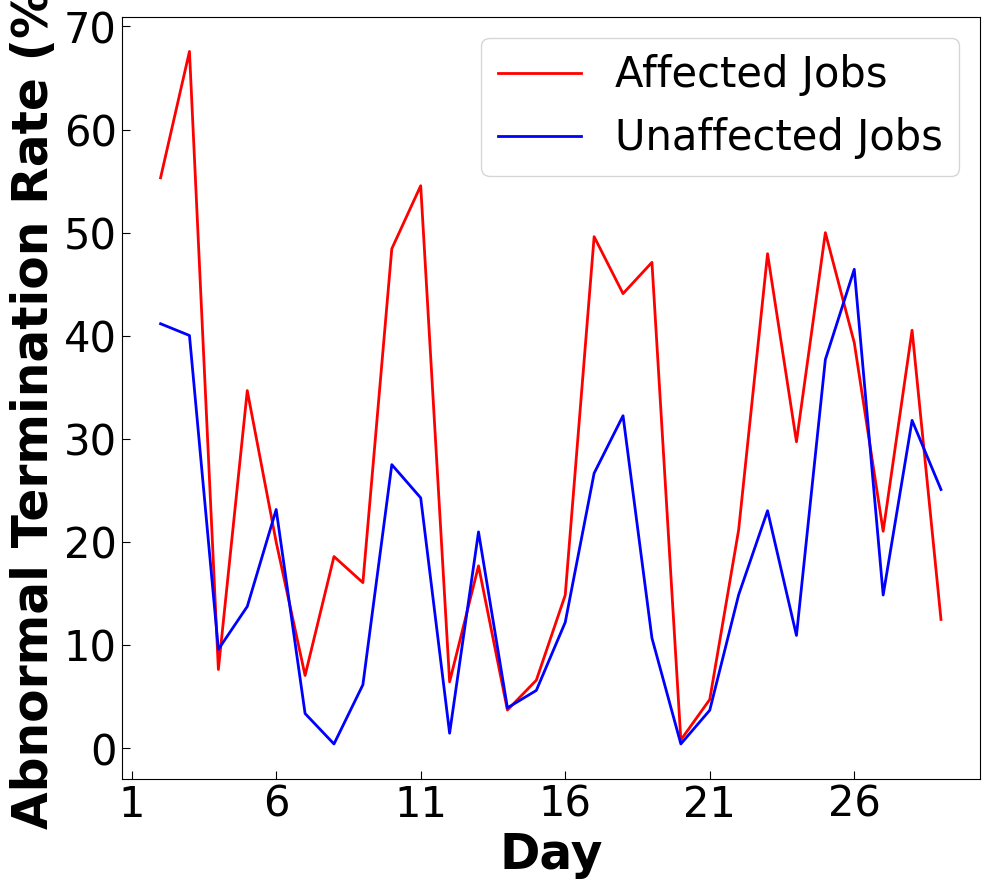
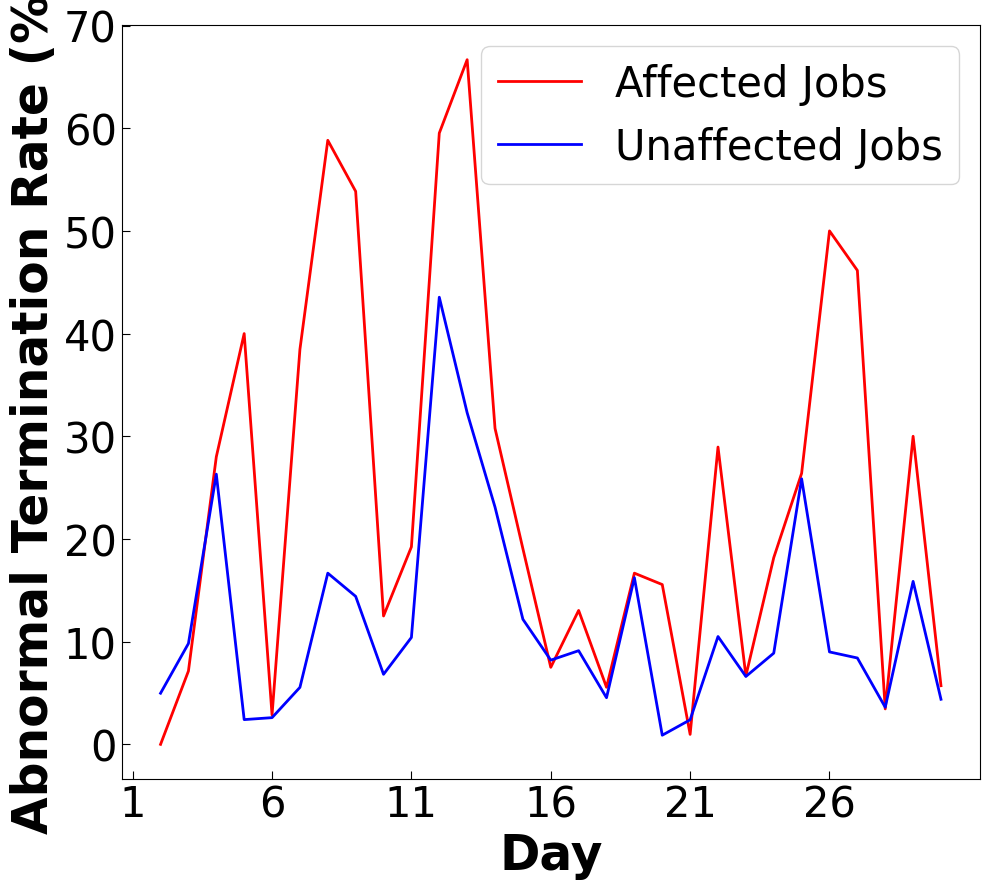

These figures' Python source, in order:
import matplotlib.pyplot as plt

plt.rcParams["font.family"] = "Arial"
plt.rcParams["xtick.labelsize"] = 20
plt.rcParams["ytick.labelsize"] = 20

# TaihuLight data
dates1 = [
    "2018-01-18", "2018-01-19", "2018-05-05", "2018-05-11", "2018-05-16", "2018-05-19", "2018-05-20",
    "2018-05-27", "2018-06-06", "2018-06-08", "2018-06-25", "2018-06-29", "2018-07-10", "2018-07-11",
    "2018-07-12", "2018-07-13", "2018-07-19", "2019-01-09", "2019-01-20", "2019-01-21", "2019-01-25",
    "2019-03-22", "2019-03-29", "2019-04-23", "2020-06-30", "2020-09-22", "2020-10-22", "2020-12-03"
]
abnormal_affected1 = [
    55.32, 67.57, 7.65, 34.69, 20.0, 7.07, 18.6, 16.07, 48.44, 54.55, 6.45, 17.7, 3.72, 6.61, 14.86, 49.61,
    44.09, 47.12, 0.82, 4.74, 21.19, 47.96, 29.73, 50.0, 39.33, 21.05, 40.54, 12.5
]
abnormal_unaffected1 = [
    41.17, 40.03, 9.6, 13.76, 23.16, 3.38, 0.43, 6.17, 27.51, 24.29, 1.47, 20.99, 3.93, 5.62, 12.22, 26.68,
    32.25, 10.7, 0.43, 3.7, 14.89, 23.04, 10.95, 37.7, 46.45, 14.87, 31.8, 25.1
]

# OceanLight data
dates2 = [
    "2022-03-12", "2022-03-14", "2022-03-15", "2022-03-18", "2022-08-14", "2022-08-15", "2022-08-29",
    "2022-09-01", "2022-10-24", "2023-04-02", "2023-04-03", "2023-04-05", "2023-04-06", "2023-04-08",
    "2023-04-17", "2023-04-17", "2023-04-21", "2023-04-25", "2023-04-29", "2023-05-08", "2023-05-22",
    "2023-05-23", "2023-05-24", "2023-06-01", "2023-06-26", "2023-07-19", "2023-07-23", "2023-07-26",
    "2023-09-05"
]
abnormal_affected2 = [
    0.0, 7.14, 28.0, 40.0, 2.86, 38.46, 58.82, 53.85, 12.5, 19.23, 59.52, 66.67,
    30.77, 19.05, 7.5, 13.04, 5.56, 16.67, 15.56, 0.97, 28.95, 6.67, 18.18, 26.39,
    50.0, 46.15, 3.45, 30.0, 5.71
]
abnormal_unaffected2 = [
    4.98, 9.82, 26.31, 2.41, 2.6, 5.55, 16.67, 14.41, 6.82, 10.41, 43.54, 32.29,
    23.1, 12.18, 8.2, 9.12, 4.54, 16.23, 0.89, 2.39, 10.5, 6.61, 8.88, 25.86,
    9.0, 8.41, 3.61, 15.87, 4.39
]

# -------- TaihuLight fig --------
plt.figure(figsize=(10, 9))
x1 = list(range(1, len(dates1) + 1))
plt.plot(x1, abnormal_affected1, label="Affected Jobs", color='r', linewidth=2)
plt.plot(x1, abnormal_unaffected1, label="Unaffected Jobs", color='b', linewidth=2)
plt.legend(fontsize=30)
plt.xlabel("Day", fontsize=35, fontweight='bold')
plt.ylabel("Abnormal Termination Rate (%)", fontsize=35, fontweight='bold')
xticks1 = list(range(0, len(dates1), 5))
plt.xticks(ticks=xticks1, labels=[str(i + 1) for i in xticks1])
plt.tick_params(axis='both', labelsize=30)
plt.tick_params(axis='both', which='both', direction='in', length=6)
plt.grid(False)
plt.tight_layout()
plt.show()

# -------- OceanLight fig --------
plt.figure(figsize=(10, 9))
x2 = list(range(1, len(dates2) + 1))
plt.plot(x2, abnormal_affected2, label="Affected Jobs", color='r', linewidth=2)
plt.plot(x2, abnormal_unaffected2, label="Unaffected Jobs", color='b', linewidth=2)
plt.legend(fontsize=30)
plt.xlabel("Day", fontsize=35, fontweight='bold')
plt.ylabel("Abnormal Termination Rate (%)", fontsize=35, fontweight='bold')
xticks2 = list(range(0, len(dates2), 5))
plt.xticks(ticks=xticks2, labels=[str(i + 1) for i in xticks2])
plt.tick_params(axis='both', labelsize=30)
plt.tick_params(axis='both', which='both', direction='in', length=6)
plt.grid(False)
plt.tight_layout()
plt.show()
